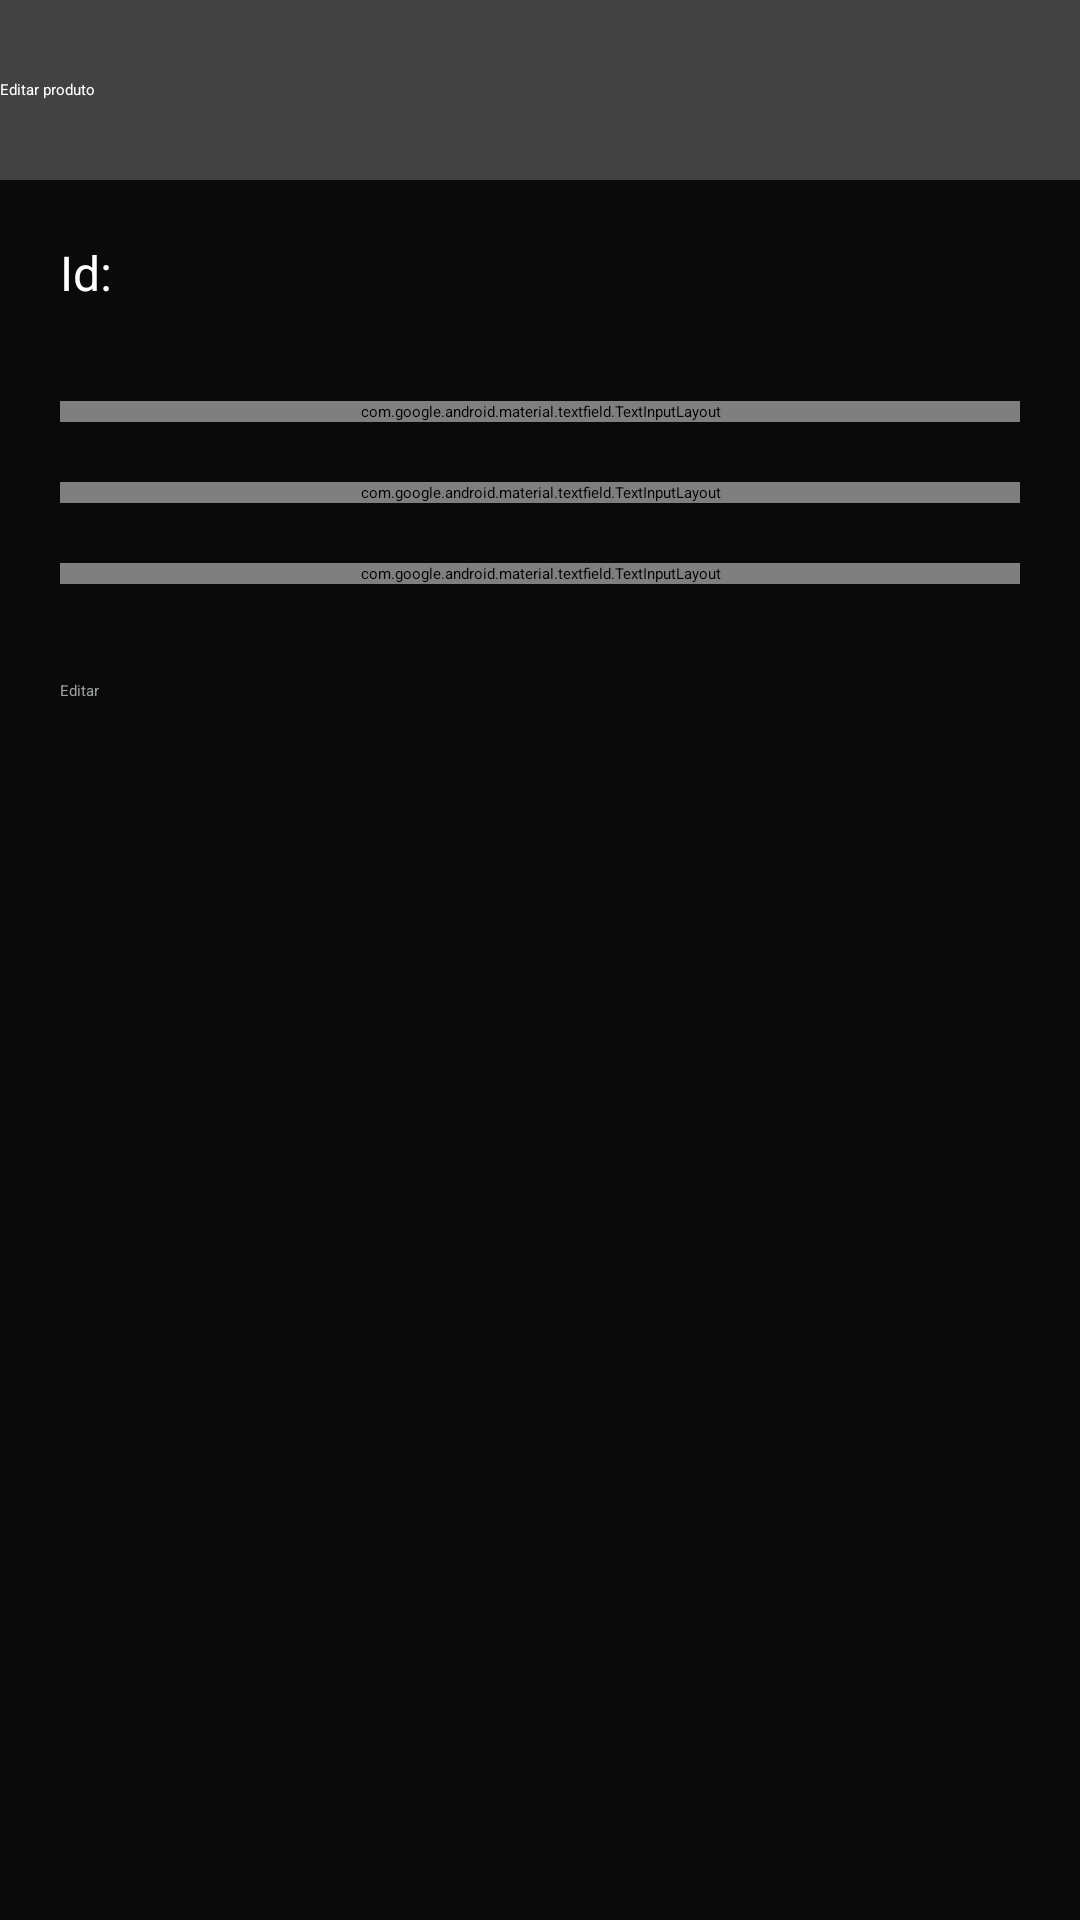

This screen was rendered from an Android layout file. Write that file and the resources it references.
<!-- AndroidManifest.xml: application theme Theme.WidgetInventory -->
<!-- res/layout/fragment_editar_producto.xml -->
<?xml version="1.0" encoding="utf-8"?>
<layout xmlns:android="http://schemas.android.com/apk/res/android"
    xmlns:app="http://schemas.android.com/apk/res-auto"
    android:fitsSystemWindows="true">

    <androidx.constraintlayout.widget.ConstraintLayout
        android:layout_width="match_parent"
        android:layout_height="match_parent"
        android:background="#CC000000">

        <androidx.appcompat.widget.Toolbar
            android:id="@+id/editarProductoToolbar"
            android:layout_width="match_parent"
            android:layout_height="60dp"
            android:background="#424242"
            app:title="Editar produto"
            app:titleTextColor="@color/white"
            app:navigationIcon="@drawable/arrow_back"
            app:layout_constraintTop_toTopOf="parent"
            app:layout_constraintStart_toStartOf="parent"
            app:layout_constraintEnd_toEndOf="parent" />

        <LinearLayout
            android:id="@+id/containerLayout"
            android:layout_width="match_parent"
            android:layout_height="0dp"
            android:orientation="vertical"
            android:background="#CC000000"
            android:padding="20dp"
            app:layout_constraintTop_toBottomOf="@+id/editarProductoToolbar"
            app:layout_constraintBottom_toBottomOf="parent">

            
            <TextView
                android:id="@+id/tvIdProducto"
                android:layout_width="wrap_content"
                android:layout_height="wrap_content"
                android:text="Id: "
                android:textColor="@color/white"
                android:textSize="16sp"
                android:layout_marginBottom="24dp" />

            <Space android:layout_width="match_parent" android:layout_height="8dp"/>

            
            <com.google.android.material.textfield.TextInputLayout
                android:id="@+id/til_nombre_articulo"
                android:layout_width="match_parent"
                android:layout_height="wrap_content"
                android:hint="Nombre artículo"
                style="@style/WidgetInventory.M3.OutlinedTextField.WhiteFocus">

                <com.google.android.material.textfield.TextInputEditText
                    android:id="@+id/et_nombre_articulo"
                    android:layout_width="match_parent"
                    android:layout_height="wrap_content"
                    android:inputType="text"
                    android:maxLength="40"
                    android:textColor="@color/white" />
            </com.google.android.material.textfield.TextInputLayout>

            <Space android:layout_width="match_parent" android:layout_height="20dp"/>

            
            <com.google.android.material.textfield.TextInputLayout
                android:id="@+id/til_precio_producto"
                android:layout_width="match_parent"
                android:layout_height="wrap_content"
                android:hint="Precio"
                style="@style/WidgetInventory.M3.OutlinedTextField.WhiteFocus">

                <com.google.android.material.textfield.TextInputEditText
                    android:id="@+id/et_precio_producto"
                    android:layout_width="match_parent"
                    android:layout_height="wrap_content"
                    android:inputType="numberDecimal"
                    android:maxLength="20"
                    android:textColor="@color/white" />
            </com.google.android.material.textfield.TextInputLayout>

            <Space android:layout_width="match_parent" android:layout_height="20dp"/>

            
            <com.google.android.material.textfield.TextInputLayout
                android:id="@+id/til_cantidad_producto"
                android:layout_width="match_parent"
                android:layout_height="wrap_content"
                android:hint="Cantidad"
                style="@style/WidgetInventory.M3.OutlinedTextField.WhiteFocus">

                <com.google.android.material.textfield.TextInputEditText
                    android:id="@+id/et_cantidad_producto"
                    android:layout_width="match_parent"
                    android:layout_height="wrap_content"
                    android:inputType="number"
                    android:maxLength="4"
                    android:textColor="@color/white" />
            </com.google.android.material.textfield.TextInputLayout>

            <Space android:layout_width="match_parent" android:layout_height="32dp"/>

            
            <Button
                android:id="@+id/btn_editar"
                android:layout_width="match_parent"
                android:layout_height="wrap_content"
                android:text="Editar"
                android:textColor="@color/text_button_color_selector"
                style="@style/WidgetInventory.M3.Button.Save"
                android:enabled="false" />

        </LinearLayout>
    </androidx.constraintlayout.widget.ConstraintLayout>
</layout>
<!-- resources referenced by this layout -->
<resources>
  <color name="white">#FFFFFFFF</color>
  <style name="WidgetInventory.M3.Button.Save" parent="Widget.Material3.Button.TextButton">
  
          <item name="backgroundTint">@color/naranja</item>
  
          <item name="cornerRadius">24dp</item>
  
          <item name="colorControlHighlight">#FFFFFF50</item>
      </style>
  <style name="WidgetInventory.M3.OutlinedTextField.WhiteFocus" parent="Widget.Material3.TextInputLayout.OutlinedBox">
  
          <item name="hintTextColor">@color/white</item>
  
          <item name="android:textColor">@color/white</item>
  
          <item name="android:textColorHint">@color/white</item>
  
      </style>
  <color name="naranja">#e7522e</color>
</resources>
